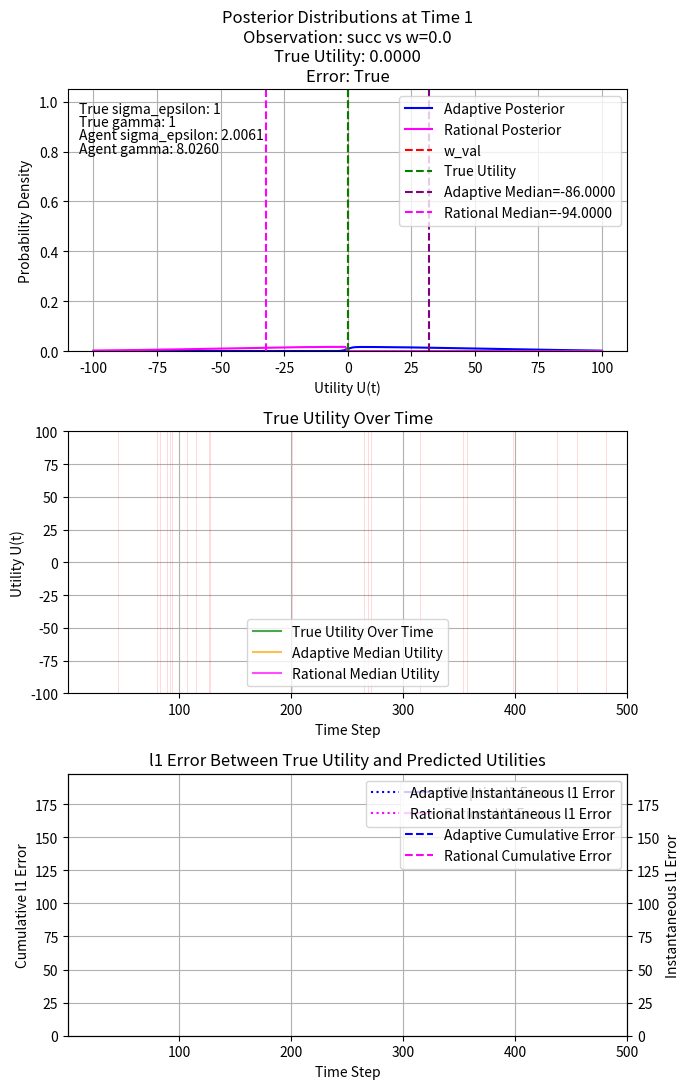

Recreate this plot in Python.
import numpy as np
import json
from scipy.stats import norm, cauchy
import matplotlib.pyplot as plt
from matplotlib.widgets import RadioButtons
import time

# np.random.seed(123)  # For reproducibility

# Read parameters from command line arguments with defaults
import argparse
parser = argparse.ArgumentParser()
parser.add_argument('--gamma', type=float, default=1,
                   help='Scale parameter for Cauchy distribution (utility changes)')
parser.add_argument('--sigma_epsilon', type=float, default=1, 
                   help='Scale parameter for the logistic error function')
parser.add_argument('--steps', type=int, default=500,
                   help='Number of observations')
parser.add_argument('--distortion_factor', type=float, default=1,
                   help='Distortion factor')
parser.add_argument('--playback', action='store_true', default=False,
                   help='Enable playback visualization')

args = parser.parse_args()

gamma = args.gamma
sigma_epsilon = args.sigma_epsilon
N_steps = args.steps
distortion_factor = args.distortion_factor

playback = args.playback
fps = 999.  # Frames per second (user-settable)


# Discretization of U:
# We'll choose a grid for U. Since utilities could in principle be unbounded,
# we choose a range that likely covers most of the probability mass.
U_min, U_max = -100, 100
U_density = 1 # points per unit interval
U_points = int((U_max - U_min) * U_density) + 1
U_grid = np.linspace(U_min, U_max, U_points)
dU = U_grid[1] - U_grid[0]


# -----------------------------------------
# Prior at t=0
# -----------------------------------------
# Uniform prior over grid size and U_min to U_max
# prior_pdf = np.ones(U_points) / (U_max - U_min)
prior_mu, prior_sigma = 0, (U_max - U_min) / 4  # 95% of mass within U_min to U_max
prior_pdf = norm.pdf(U_grid, prior_mu, prior_sigma)
prior_pdf /= np.trapezoid(prior_pdf, U_grid)  # Normalize just to be sure

current_pdf = prior_pdf.copy()
current_pdf_rational = prior_pdf.copy()  # Initialize rational estimator
posteriors_rational = []  # Store rational estimator posteriors

# Initialize l1 error histories
l1_errors_adaptive = []
l1_errors_rational = []
cumulative_error_adaptive = []
cumulative_error_rational = []
total_error_adaptive = 0.0
total_error_rational = 0.0

# -----------------------------------------
# Functions
# -----------------------------------------

def pi(u, w_val, sigma_eps):
    # Logistic choice probability of choosing u over w_val
    # pi(u,w) = 1/(1+exp((w-u)/sigma_epsilon))
    return 1.0 / (1.0 + np.exp((w_val - u)/sigma_eps))

def cauchy_pdf(delta, gamma_val):
    return (1/np.pi) * (gamma_val / (gamma_val**2 + delta**2))

def time_update(prev_pdf, U_grid, gamma_val):
    # Convolve prev_pdf with cauchy step PDF to get predictive distribution for U(t)
    # f_{U(t)}(u) = ∫ f_Δ(u-v) f_{U(t-1)}(v) dv
    # Using direct convolution (O(N^2)) approach here. For large N, could be optimized.
    N = len(U_grid)
    new_pdf = np.zeros(N)
    for i, u in enumerate(U_grid):
        # Evaluate integral: ∫ cauchy_pdf(u-v)*prev_pdf(v) dv
        # We'll use numerical integration with trapezoidal rule.
        # Let v = U_grid[j], delta = u - v
        delta_vals = u - U_grid
        cauchy_vals = cauchy_pdf(delta_vals, gamma_val)
        integrand = cauchy_vals * prev_pdf
        new_pdf[i] = np.trapezoid(integrand, U_grid)
    # Normalize
    new_pdf /= np.trapezoid(new_pdf, U_grid)
    return new_pdf

def update_with_observation(pred_pdf, U_grid, observation, w_val, sigma_eps):
    # observation: either "succ" or "prec"
    # If "succ": we observed that X was chosen over w_val
    # likelihood(u) = pi(u, w_val) if succ, else pi(w_val, u)
    # Note pi(w,u) = 1 - pi(u,w)

    if observation == "succ":
        likelihood = pi(U_grid, w_val, sigma_eps)
    else:
        likelihood = 1.0 - pi(U_grid, w_val, sigma_eps)

    post_unnormalized = pred_pdf * likelihood
    normalization = np.trapezoid(post_unnormalized, U_grid)
    if normalization == 0:
        # Avoid division by zero; reset to uniform if necessary
        post_pdf = prior_pdf.copy()
    else:
        post_pdf = post_unnormalized / normalization
    return post_pdf

def update_rational_estimator(current_pdf_rational, U_grid, observation, w_val):
    # Update the rational estimator based on the observation
    if observation == "succ":
        # X chosen over w_val implies U(t) > w_val
        mask = U_grid > w_val
    else:
        # "prec" implies w_val chosen over X, so U(t) < w_val
        mask = U_grid < w_val

    new_pdf = current_pdf_rational * mask
    normalization = np.trapezoid(new_pdf, U_grid)
    if normalization == 0:
        # If no support after truncation, revert to the original distribution
        # new_pdf = prior_pdf.copy()
        # Set the new pdf to a copy of the prior_pdf but with the current median
        # new_pdf = prior_pdf.copy()
        current_median = np.median(U_grid[current_pdf_rational > 0])
        # median_idx = np.searchsorted(U_grid, current_median)
        # new_pdf = np.roll(new_pdf, median_idx - np.searchsorted(U_grid, 0))
        new_pdf = norm.pdf(U_grid, current_median, prior_sigma)
        # print(f"Rational estimator could not be updated at step with obs '{observation}' and w_val {w_val}. Reverting to original prior distribution.")
    else:
        # Normalize the truncated distribution
        new_pdf /= normalization
    return new_pdf

# -----------------------------------------
# Agent Class
# -----------------------------------------
class Agent:
    def __init__(self, U_min, U_max, true_gamma, true_sigma_eps, distortion_factor=0):
        # Apply distortion to true gamma and sigma_eps
        self.gamma = true_gamma * 10**np.random.uniform(-distortion_factor, distortion_factor)
        self.sigma_eps = true_sigma_eps * 10**np.random.uniform(-distortion_factor, distortion_factor)
        self.U_min = U_min
        self.U_max = U_max
        self.true_utility = 0.0  # Initial true utility

    def evolve_utility(self):
        # Evolve the true utility by drawing from Cauchy(0, gamma)
        delta = cauchy.rvs(loc=0, scale=self.gamma)
        self.true_utility += delta
        # Ensure the utility stays within the defined bounds
        self.true_utility = min(max(self.U_min, self.true_utility), self.U_max)
        return self.true_utility

    def bid_result(self, bid):
        # Determine the true observation based on the current true utility and the bid
        succ_prob = 1 / (1 + np.exp((bid - self.true_utility) / self.sigma_eps))
        observed_obs = 'succ' if np.random.rand() < succ_prob else 'prec'

        return observed_obs

# Create an agent with distortion
agent = Agent(U_min, U_max, gamma, sigma_epsilon, distortion_factor)

# -----------------------------------------
# Main Iteration and Data Generation
# -----------------------------------------




posteriors = []
observations = []
true_u_history = []
err_history = []
posteriors_rational = []
median_history = []
median_history_rational = []

current_pdf = prior_pdf.copy()
current_pdf_rational = prior_pdf.copy()  # Initialize rational estimator

print("Generating data...")

def get_bid(current_pdf):
    # Compute the median of the current posterior distribution
    cumulative_pdf = np.cumsum(current_pdf) * dU
    median_index = np.searchsorted(cumulative_pdf, 0.5)
    median_value = U_grid[median_index]
    return median_value

for t in range(1, N_steps + 1):
    # Agent makes a bid based on the median of the current posterior
    adaptive_bid = get_bid(current_pdf)
    rational_bid = get_bid(current_pdf_rational)

    # Agent generates an observation based on the bid and its true utility
    adaptive_obs = agent.bid_result(adaptive_bid)
    rational_obs = agent.bid_result(rational_bid)

    observations.append((adaptive_obs, adaptive_bid))
    true_u_history.append(agent.true_utility)
    err_history.append(adaptive_obs != ('succ' if agent.true_utility > adaptive_bid else 'prec'))

    # Evolve the agent's true utility for the next step
    agent.evolve_utility()

    # Prediction step: evolve U(t-1) into U(t)
    pred_pdf = time_update(current_pdf, U_grid, gamma)

    # Update step: incorporate observation
    current_pdf = update_with_observation(pred_pdf, U_grid, adaptive_obs, adaptive_bid, sigma_epsilon)
    posteriors.append((t, adaptive_obs, adaptive_bid, current_pdf.copy()))

    # Update rational estimator using the new method
    current_pdf_rational = update_rational_estimator(current_pdf_rational, U_grid, rational_obs, rational_bid)
    posteriors_rational.append(current_pdf_rational.copy())

    # Compute median predictions
    cumulative_pdf = np.cumsum(current_pdf) * dU
    median_idx = np.searchsorted(cumulative_pdf, 0.5)
    median_val = U_grid[median_idx]
    median_history.append(median_val)

    cumulative_pdf_rational = np.cumsum(current_pdf_rational) * dU
    median_idx_rational = np.searchsorted(cumulative_pdf_rational, 0.5)
    median_val_rational = U_grid[median_idx_rational]
    median_history_rational.append(median_val_rational)

    # Compute l1 errors
    true_u = true_u_history[-1]
    error_adaptive = np.abs(true_u - median_val)
    error_rational = np.abs(true_u - median_val_rational)
    # error_adaptive = (true_u - median_val)**2
    # error_rational = (true_u - median_val_rational)**2
    l1_errors_adaptive.append(error_adaptive)
    l1_errors_rational.append(error_rational)

    # Update cumulative errors
    total_error_adaptive += error_adaptive
    total_error_rational += error_rational
    cumulative_error_adaptive.append(total_error_adaptive)
    cumulative_error_rational.append(total_error_rational)

    # Print summary statistics for debugging every 100 steps
    if t % 100 == 0:
        mean_u = np.trapezoid(U_grid * current_pdf, U_grid)
        var_u = np.trapezoid((U_grid - mean_u)**2 * current_pdf, U_grid)
        mean_u_rational = np.trapezoid(U_grid * current_pdf_rational, U_grid)
        var_u_rational = np.trapezoid((U_grid - mean_u_rational)**2 * current_pdf_rational, U_grid)
        print(f"Generated {t} of {N_steps} steps:")
        # print(f"  Adaptive Estimator - Mean U(t): {mean_u:.4f}, Std: {np.sqrt(var_u):.4f}")
        # print(f"  Rational Estimator - Mean U(t): {mean_u_rational:.4f}, Std: {np.sqrt(var_u_rational):.4f}")

print("Data generation complete.")

# -----------------------------------------
# Playback of Generated Data
# -----------------------------------------

# Determine maximum y value across all posteriors for consistent y-axis scaling
max_pdf = min(1.0, max([pdf.max() for (_, _, _, pdf) in posteriors] + [pdf.max() for pdf in posteriors_rational]))
max_pdf *= 1.05  # Add 5% buffer

# Setup Plot with three subplots: posterior, true utility over time, and error metrics
fig, (ax_pdf, ax_true, ax_error) = plt.subplots(3, 1, figsize=(7, 11))
plt.subplots_adjust(hspace=0.4, left=0.1)

# Initialize posterior plot
initial_t, initial_obs, initial_w_val, initial_pdf = posteriors[0]
initial_pdf_rational = posteriors_rational[0]
line_pdf, = ax_pdf.plot(U_grid, initial_pdf, color='blue', label='Adaptive Posterior')
line_pdf_rational, = ax_pdf.plot(U_grid, initial_pdf_rational, color='magenta', label='Rational Posterior')
w_line = ax_pdf.axvline(x=initial_w_val, color='red', linestyle='--', label='w_val')
true_utility_line = ax_pdf.axvline(x=true_u_history[0], color='green', linestyle='--', label='True Utility')
median_value = U_grid[np.searchsorted(np.cumsum(initial_pdf)*dU, 0.5)]
median_line = ax_pdf.axvline(x=median_value, color='purple', linestyle='--', label=f'Adaptive Median={median_val:.4f}')
median_value_rational = U_grid[np.searchsorted(np.cumsum(initial_pdf_rational)*dU, 0.5)]
median_line_rational = ax_pdf.axvline(x=median_value_rational, color='magenta', linestyle='--', label=f'Rational Median={median_val_rational:.4f}')

# Add labels for true sigma_epsilon and gamma as well as agent's values
ax_pdf.text(0.02, 0.95, f'True sigma_epsilon: {sigma_epsilon}', transform=ax_pdf.transAxes, fontsize=10, verticalalignment='top')
ax_pdf.text(0.02, 0.90, f'True gamma: {gamma}', transform=ax_pdf.transAxes, fontsize=10, verticalalignment='top')
ax_pdf.text(0.02, 0.85, f'Agent sigma_epsilon: {agent.sigma_eps:.4f}', transform=ax_pdf.transAxes, fontsize=10, verticalalignment='top')
ax_pdf.text(0.02, 0.80, f'Agent gamma: {agent.gamma:.4f}', transform=ax_pdf.transAxes, fontsize=10, verticalalignment='top')

ax_pdf.set_title(f'Posterior Distributions at Time 1\nObservation: {initial_obs} vs w={initial_w_val}\nTrue Utility: {true_u_history[0]:.4f}\nError: {err_history[0]}')
ax_pdf.set_xlabel('Utility U(t)')
ax_pdf.set_ylabel('Probability Density')
ax_pdf.set_ylim(0, max_pdf)
ax_pdf.legend()
ax_pdf.grid(True)

# Initialize true utility over time plot
true_utility_plot, = ax_true.plot([], [], color='green', label='True Utility Over Time', alpha=0.7)
median_utility_plot, = ax_true.plot([], [], color='orange', label='Adaptive Median Utility', alpha=0.7)
median_utility_plot_rational, = ax_true.plot([], [], color='magenta', label='Rational Median Utility', alpha=0.7)
error_lines = [ax_true.axvline(x=t, color='red', alpha=0.2, linewidth=0.5) for t, err in enumerate(err_history) if err]
ax_true.set_title('True Utility Over Time')
ax_true.set_xlabel('Time Step')
ax_true.set_ylabel('Utility U(t)')
ax_true.set_xlim(1, N_steps)
ax_true.set_ylim(U_min, U_max)
ax_true.legend()
ax_true.grid(True)

# Initialize error metrics plot
line_error_adaptive, = ax_error.plot([], [], color='blue', label='Adaptive l1 Error')
line_error_rational, = ax_error.plot([], [], color='magenta', label='Rational l1 Error')
line_cumulative_adaptive, = ax_error.plot([], [], color='blue', linestyle='--', label='Adaptive Cumulative Error')
line_cumulative_rational, = ax_error.plot([], [], color='magenta', linestyle='--', label='Rational Cumulative Error')
ax_error.set_title('l1 Error Between True Utility and Predicted Utilities')
ax_error.set_xlabel('Time Step')
ax_error.set_ylabel('Cumulative l1 Error')
ax_error.set_xlim(1, N_steps)
ax_error.set_ylim(0, max(max(l1_errors_adaptive, default=1), max(l1_errors_rational, default=1)) * 1.1)
ax_error.legend()
ax_error.grid(True)

# Create a secondary y-axis for instantaneous l1 error
ax_error_instant = ax_error.twinx()
line_error_adaptive_instant, = ax_error_instant.plot([], [], color='blue', linestyle=':', label='Adaptive Instantaneous l1 Error')
line_error_rational_instant, = ax_error_instant.plot([], [], color='magenta', linestyle=':', label='Rational Instantaneous l1 Error')
ax_error_instant.set_ylabel('Instantaneous l1 Error')
ax_error_instant.set_ylim(0, max(max(l1_errors_adaptive, default=1), max(l1_errors_rational, default=1)) * 1.1)
ax_error_instant.legend(loc='upper right')

# Initialize median histories
median_history = []
median_history_rational = []

# Initialize error histories for plotting
error_history_adaptive = []
error_history_rational = []
cumulative_error_history_adaptive = []
cumulative_error_history_rational = []

plt.tight_layout()

# Function to update the plots for each frame
def update_plot(t_idx):
    t, obs, w_val, pdf = posteriors[t_idx]
    pdf_rational = posteriors_rational[t_idx]

    # Update adaptive posterior plot
    line_pdf.set_ydata(pdf)

    # Update rational posterior plot
    line_pdf_rational.set_ydata(pdf_rational)

    # Update w_val line
    w_line.set_xdata([w_val, w_val])
    w_line.set_label(f'w_val={w_val:.4f}')

    # Update true utility line in posterior plot
    true_u = true_u_history[t_idx]
    true_utility_line.set_xdata([true_u, true_u])
    true_utility_line.set_label(f'True Utility={true_u:.4f}')

    # Update median lines for adaptive estimator
    cumulative_pdf = np.cumsum(pdf) * dU
    median_idx = np.searchsorted(cumulative_pdf, 0.5)
    median_val = U_grid[median_idx]
    median_line.set_xdata([median_val, median_val])
    median_line.set_label(f'Adaptive Median={median_val:.4f}')

    # Update median lines for rational estimator
    cumulative_pdf_rational = np.cumsum(pdf_rational) * dU
    median_idx_rational = np.searchsorted(cumulative_pdf_rational, 0.5)
    median_val_rational = U_grid[median_idx_rational]
    median_line_rational.set_xdata([median_val_rational, median_val_rational])
    median_line_rational.set_label(f'Rational Median={median_val_rational:.4f}')

    # Append median values to history
    median_history.append(median_val)
    median_history_rational.append(median_val_rational)
    median_utility_plot.set_data(range(1, t_idx + 2), median_history)
    median_utility_plot_rational.set_data(range(1, t_idx + 2), median_history_rational)

    # Update posterior plot title
    ax_pdf.set_title(f'Posterior Distributions at Time {t + 1}\nObservation: {obs} vs w={w_val}\nTrue Utility: {true_u:.4f}\nError: {err_history[t_idx]}')

    # Update legends to reflect labels
    ax_pdf.legend()
    ax_true.legend()

    # Update true utility over time plot
    true_utility_plot.set_data(range(1, t_idx + 2), true_u_history[:t_idx + 1])

    # Update error metrics plot
    error_adaptive = l1_errors_adaptive[t_idx]
    error_rational = l1_errors_rational[t_idx]
    cumulative_adaptive = cumulative_error_adaptive[t_idx]
    cumulative_rational = cumulative_error_rational[t_idx]

    error_history_adaptive.append(error_adaptive)
    error_history_rational.append(error_rational)
    cumulative_error_history_adaptive.append(cumulative_adaptive)
    cumulative_error_history_rational.append(cumulative_rational)

    line_error_adaptive.set_data(range(1, t_idx + 2), cumulative_error_history_adaptive)
    line_error_rational.set_data(range(1, t_idx + 2), cumulative_error_history_rational)
    line_error_adaptive_instant.set_data(range(1, t_idx + 2), error_history_adaptive)
    line_error_rational_instant.set_data(range(1, t_idx + 2), error_history_rational)

    # Adjust y-axis if necessary
    current_max = max(cumulative_adaptive, cumulative_rational, 
                      max(line_error_adaptive.get_ydata(), default=0),
                      max(line_error_rational.get_ydata(), default=0),
                      max(line_error_adaptive_instant.get_ydata(), default=0),
                      max(line_error_rational_instant.get_ydata(), default=0))
    ax_error.set_ylim(0, current_max * 1.1 if current_max > 0 else 1)
    ax_error_instant.set_ylim(0, current_max * 1.1 if current_max > 0 else 1)

    # Update error plot title if needed
    ax_error.set_title('l1 Error Between True Utility and Predicted Utilities')

    # Update legends to reflect labels
    ax_error.legend()
    ax_error_instant.legend()

    # Redraw the canvas
    fig.canvas.draw_idle()
    

# Playback control variables
paused = False
current_frame = 0

# def on_key(event):
#     global paused, current_frame
#     if event.key == ' ':
#         paused = not paused
#     elif event.key == 'right':
#         current_frame = min(current_frame + 1, N_steps - 1)
#         update_plot(current_frame)
#     elif event.key == 'left':
#         current_frame = max(current_frame - 1, 0)
#         update_plot(current_frame)

# fig.canvas.mpl_connect('key_press_event', on_key)

# Playback the data at the specified frame rate
if playback is True:
    print("Starting playback...")
    while current_frame < N_steps:
        if not plt.fignum_exists(fig.number):
            print("Figure closed by user. Exiting playback.")
            break
        if not paused:
            update_plot(current_frame)
            current_frame += 1
            plt.pause(1.0 / fps)
        else:
            plt.pause(0.1)

    print("Playback complete.")
    plt.show()
# Print true and agent parameters
print("\nTrue vs Agent Parameters:")
print(f"  True sigma_epsilon: {sigma_epsilon}")
print(f"  Agent sigma_epsilon: {agent.sigma_eps:.4f}")
print(f"  True gamma: {gamma}")
print(f"  Agent gamma: {agent.gamma:.4f}")

# Print final cumulative L1 losses
print(f"\nFinal Cumulative L1 Loss:")
print(f"  Adaptive Estimator: {total_error_adaptive:.4f}")
print(f"  Rational Estimator: {total_error_rational:.4f}")


results = {
    "true": {
        "sigma_epsilon": sigma_epsilon,
        "gamma": gamma,
        "distortion_factor": distortion_factor,
    },
    "agent": {
        "sigma_epsilon": agent.sigma_eps,
        "gamma": agent.gamma,
    },
    "cumulative_loss": {
        "adaptive": total_error_adaptive,
        "rational": total_error_rational,
        "adaptive_advantage": total_error_rational / total_error_adaptive,
    },
    "steps": N_steps
}

print("\nResults as JSON:")
print(json.dumps(results))
